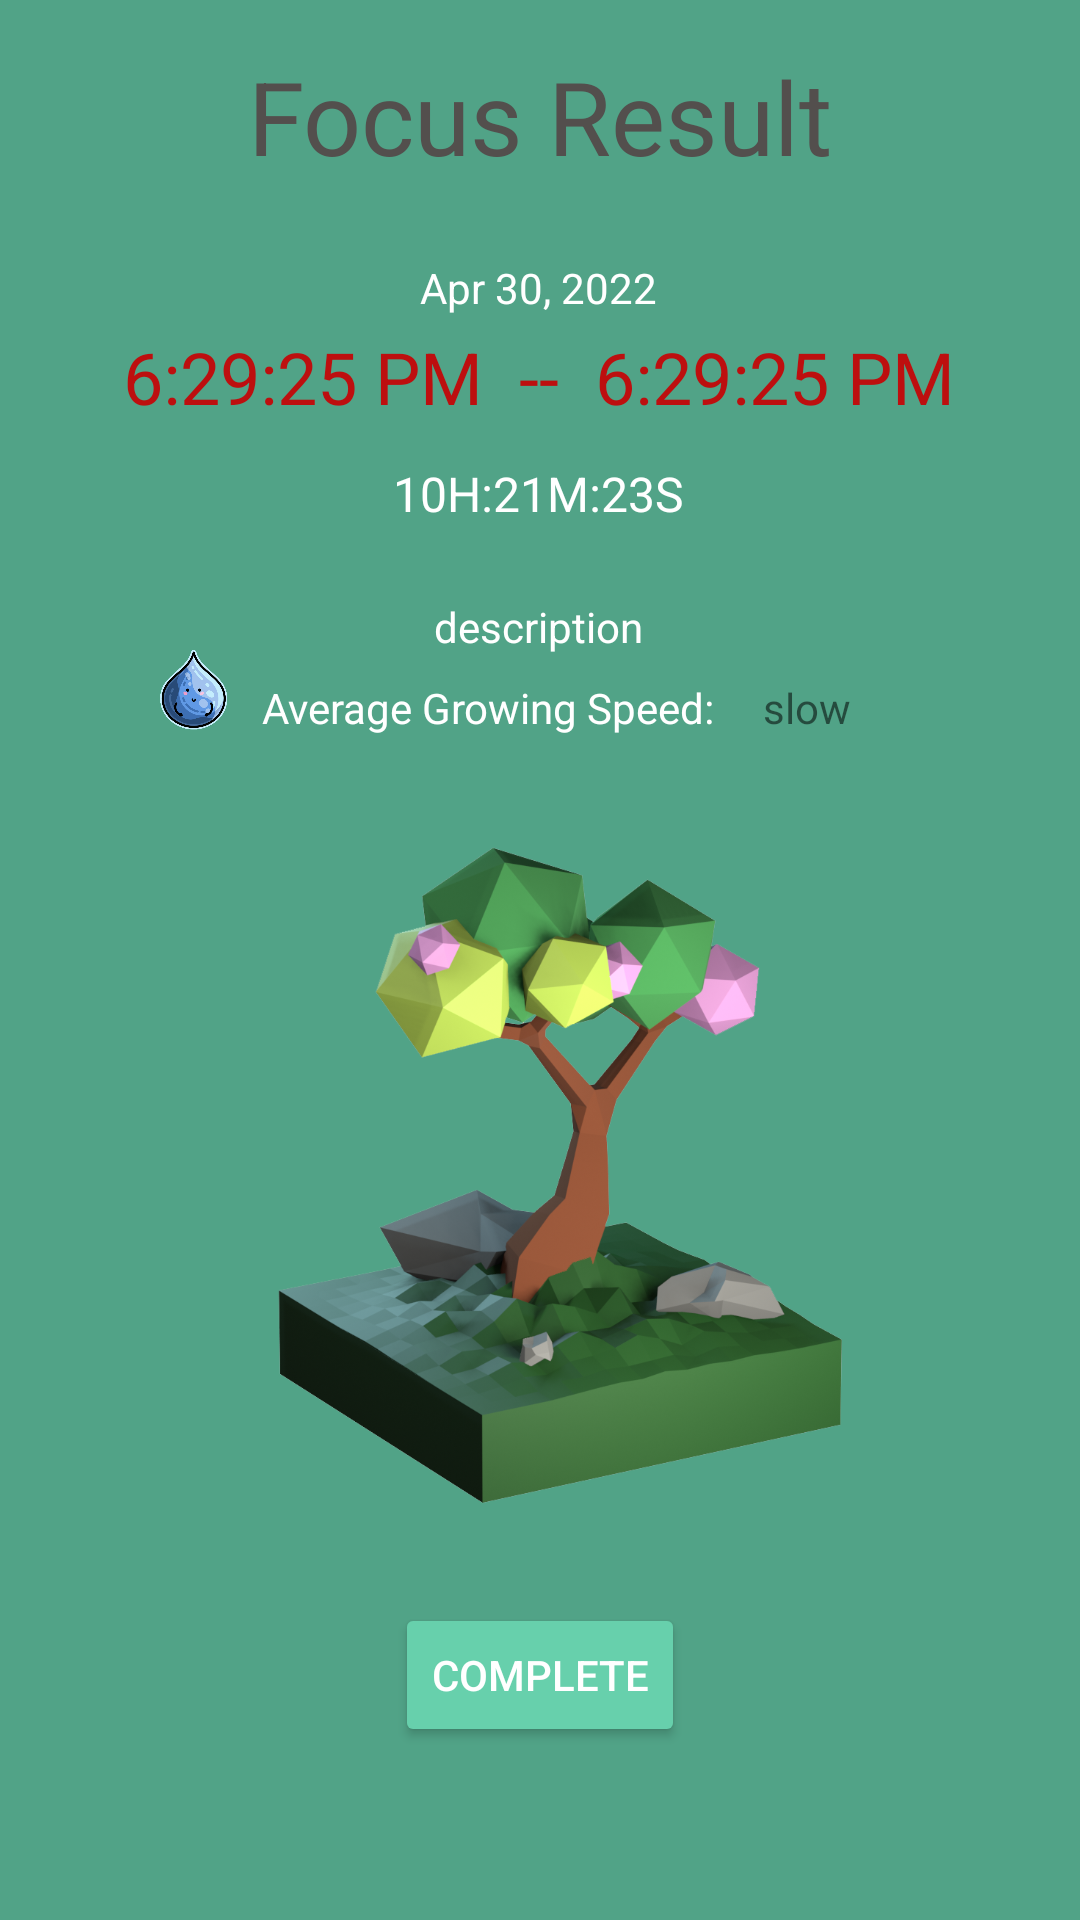

This screen was rendered from an Android layout file. Write that file and the resources it references.
<!-- AndroidManifest.xml: application theme Theme.Absorb -->
<!-- res/layout/activity_focus_result.xml -->
<?xml version="1.0" encoding="utf-8"?>
<androidx.constraintlayout.widget.ConstraintLayout xmlns:android="http://schemas.android.com/apk/res/android"
    xmlns:app="http://schemas.android.com/apk/res-auto"
    xmlns:tools="http://schemas.android.com/tools"
    android:layout_width="match_parent"
    android:layout_height="match_parent"
    android:background="#51A387"
    tools:context=".FocusResultActivity">

    <ImageView
        android:id="@+id/imageView3"
        android:layout_width="29dp"
        android:layout_height="31dp"
        android:layout_marginEnd="8dp"
        android:layout_marginBottom="24dp"
        app:layout_constraintBottom_toTopOf="@+id/iv_focus_result_tree_pic"
        app:layout_constraintEnd_toStartOf="@+id/tv_focus_result_rate_label"
        app:srcCompat="@drawable/waterdrop" />

    <ImageView
        android:id="@+id/iv_focus_result_tree_pic"
        android:layout_width="258dp"
        android:layout_height="245dp"
        app:layout_constraintBottom_toBottomOf="parent"
        app:layout_constraintEnd_toEndOf="parent"
        app:layout_constraintHorizontal_bias="0.497"
        app:layout_constraintStart_toStartOf="parent"
        app:layout_constraintTop_toTopOf="parent"
        app:layout_constraintVertical_bias="0.682"
        app:srcCompat="@drawable/bubbletree_nobg" />

    <TextView
        android:id="@+id/tv_focus_result_duration"
        android:layout_width="wrap_content"
        android:layout_height="wrap_content"
        android:layout_marginBottom="24dp"
        android:text="10H:21M:23S"
        android:textColor="#FFFFFF"
        android:textSize="16sp"
        app:layout_constraintBottom_toTopOf="@+id/tv_focus_result_description"
        app:layout_constraintEnd_toEndOf="parent"
        app:layout_constraintHorizontal_bias="0.498"
        app:layout_constraintStart_toStartOf="parent" />

    <TextView
        android:id="@+id/tv_focus_result_date"
        android:layout_width="wrap_content"
        android:layout_height="wrap_content"
        android:layout_marginBottom="4dp"
        android:text="Apr 30, 2022"
        android:textColor="#FFFFFF"
        app:layout_constraintBottom_toTopOf="@+id/tv_focus_result_time"
        app:layout_constraintEnd_toEndOf="parent"
        app:layout_constraintHorizontal_bias="0.498"
        app:layout_constraintStart_toStartOf="parent" />

    <TextView
        android:id="@+id/tv_focus_result_description"
        android:layout_width="wrap_content"
        android:layout_height="wrap_content"
        android:layout_marginBottom="8dp"
        android:text="description"
        android:textColor="#FFFFFF"
        app:layout_constraintBottom_toTopOf="@+id/tv_focus_result_rate_label"
        app:layout_constraintEnd_toEndOf="parent"
        app:layout_constraintHorizontal_bias="0.498"
        app:layout_constraintStart_toStartOf="parent" />

    <TextView
        android:id="@+id/tv_focus_result_time"
        android:layout_width="wrap_content"
        android:layout_height="wrap_content"
        android:layout_marginBottom="12dp"
        android:text="6:29:25 PM  --  6:29:25 PM"
        android:textColor="#BD0F0F"
        android:textSize="24sp"
        app:layout_constraintBottom_toTopOf="@+id/tv_focus_result_duration"
        app:layout_constraintEnd_toEndOf="parent"
        app:layout_constraintHorizontal_bias="0.496"
        app:layout_constraintStart_toStartOf="parent" />

    <Button
        android:id="@+id/btn_focus_result_complete"
        android:layout_width="wrap_content"
        android:layout_height="wrap_content"
        android:layout_marginTop="20dp"
        android:backgroundTint="@color/green_light"
        android:text="complete"
        android:textColor="#FFFFFF"
        app:layout_constraintEnd_toEndOf="parent"
        app:layout_constraintStart_toStartOf="parent"
        app:layout_constraintTop_toBottomOf="@+id/iv_focus_result_tree_pic" />

    <TextView
        android:id="@+id/tv_focus_result_title"
        android:layout_width="wrap_content"
        android:layout_height="wrap_content"
        android:layout_marginTop="16dp"
        android:text="Focus Result"
        android:textColor="#534F4D"
        android:textSize="34sp"
        app:layout_constraintEnd_toEndOf="parent"
        app:layout_constraintStart_toStartOf="parent"
        app:layout_constraintTop_toTopOf="parent" />

    <TextView
        android:id="@+id/tv_focus_result_rate"
        android:layout_width="wrap_content"
        android:layout_height="wrap_content"
        android:layout_marginStart="167dp"
        android:layout_marginBottom="24dp"
        android:text="slow"
        app:layout_constraintBottom_toTopOf="@+id/iv_focus_result_tree_pic"
        app:layout_constraintStart_toStartOf="@+id/tv_focus_result_rate_label" />

    <TextView
        android:id="@+id/tv_focus_result_rate_label"
        android:layout_width="wrap_content"
        android:layout_height="wrap_content"
        android:layout_marginBottom="24dp"
        android:text="Average Growing Speed:"
        android:textColor="#FFFFFF"
        app:layout_constraintBottom_toTopOf="@+id/iv_focus_result_tree_pic"
        app:layout_constraintEnd_toEndOf="parent"
        app:layout_constraintHorizontal_bias="0.418"
        app:layout_constraintStart_toStartOf="parent" />

</androidx.constraintlayout.widget.ConstraintLayout>
<!-- resources referenced by this layout -->
<resources>
  <color name="green_light">#67D0AC</color>
  <!-- drawable bubbletree_nobg: png bitmap (drawable-xxhdpi, 450006 bytes) -->
  <!-- drawable waterdrop: png bitmap (drawable-xxhdpi, 151005 bytes) -->
  <style name="Theme.Absorb" parent="Theme.MaterialComponents.DayNight.DarkActionBar">
          
          <item name="colorPrimary">@color/purple_500</item>
          <item name="colorPrimaryVariant">@color/purple_700</item>
          <item name="colorOnPrimary">@color/white</item>
          
          <item name="colorSecondary">@color/teal_200</item>
          <item name="colorSecondaryVariant">@color/teal_700</item>
          <item name="colorOnSecondary">@color/black</item>
          
          <item name="android:statusBarColor" tools:targetApi="l">?attr/colorPrimaryVariant</item>
          
      </style>
  <color name="purple_500">#FF6200EE</color>
  <color name="purple_700">#FF3700B3</color>
  <color name="white">#FFFFFF</color>
  <color name="teal_200">#FF03DAC5</color>
  <color name="teal_700">#FF018786</color>
  <color name="black">#FF000000</color>
</resources>
